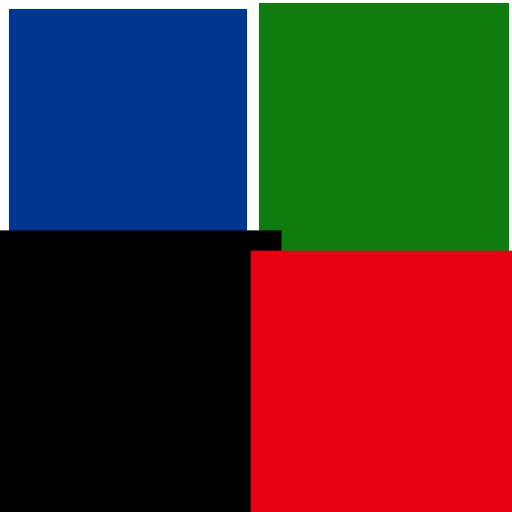
t = 0.00 s
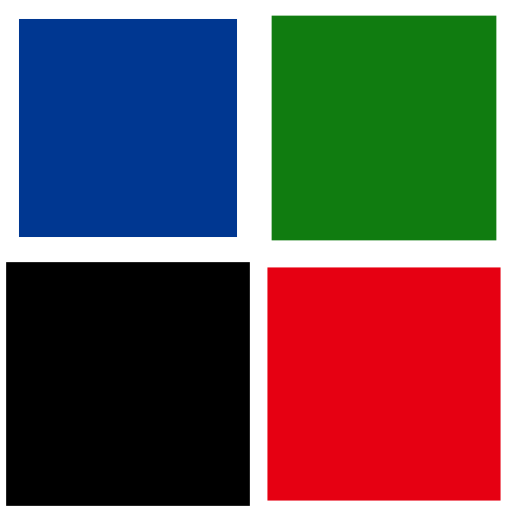
t = 0.25 s
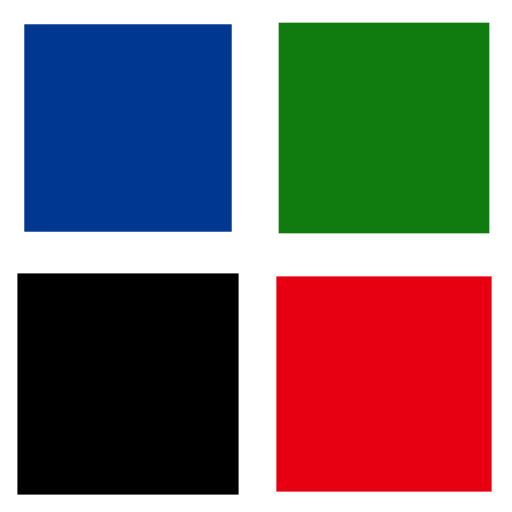
t = 0.50 s
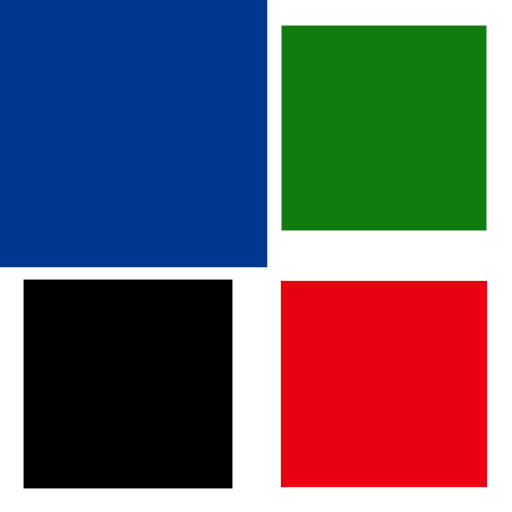
t = 0.75 s

The animated SVG that drew these frames (rendered in a browser with its animation timeline set to each time). Animation: 4 SMIL elements (animateTransform=4); one cycle of 1.00 s, repeats indefinitely.

<svg width="200px"  height="200px"  xmlns="http://www.w3.org/2000/svg" viewBox="0 0 100 100" preserveAspectRatio="xMidYMid" class="lds-cube" style="background: none;"><g transform="translate(25,25)"><rect ng-attr-x="{{config.dp}}" ng-attr-y="{{config.dp}}" ng-attr-width="{{config.blockSize}}" ng-attr-height="{{config.blockSize}}" ng-attr-fill="{{config.c1}}" x="-20" y="-20" width="40" height="40" fill="#003791" transform="scale(1.02327 1.02327)"><animateTransform attributeName="transform" type="scale" calcMode="spline" values="1.5;1" keyTimes="0;1" dur="1s" keySplines="0 0.5 0.5 1" begin="-0.3s" repeatCount="indefinite"></animateTransform></rect></g><g transform="translate(75,25)"><rect ng-attr-x="{{config.dp}}" ng-attr-y="{{config.dp}}" ng-attr-width="{{config.blockSize}}" ng-attr-height="{{config.blockSize}}" ng-attr-fill="{{config.c2}}" x="-20" y="-20" width="40" height="40" fill="#107c10" transform="scale(1.04424 1.04424)"><animateTransform attributeName="transform" type="scale" calcMode="spline" values="1.5;1" keyTimes="0;1" dur="1s" keySplines="0 0.5 0.5 1" begin="-0.2s" repeatCount="indefinite"></animateTransform></rect></g><g transform="translate(25,75)"><rect ng-attr-x="{{config.dp}}" ng-attr-y="{{config.dp}}" ng-attr-width="{{config.blockSize}}" ng-attr-height="{{config.blockSize}}" ng-attr-fill="{{config.c3}}" x="-20" y="-20" width="40" height="40" fill="#000000" transform="scale(1.10566 1.10566)"><animateTransform attributeName="transform" type="scale" calcMode="spline" values="1.5;1" keyTimes="0;1" dur="1s" keySplines="0 0.5 0.5 1" begin="0s" repeatCount="indefinite"></animateTransform></rect></g><g transform="translate(75,75)"><rect ng-attr-x="{{config.dp}}" ng-attr-y="{{config.dp}}" ng-attr-width="{{config.blockSize}}" ng-attr-height="{{config.blockSize}}" ng-attr-fill="{{config.c4}}" x="-20" y="-20" width="40" height="40" fill="#e60012" transform="scale(1.07131 1.07131)"><animateTransform attributeName="transform" type="scale" calcMode="spline" values="1.5;1" keyTimes="0;1" dur="1s" keySplines="0 0.5 0.5 1" begin="-0.1s" repeatCount="indefinite"></animateTransform></rect></g></svg>
